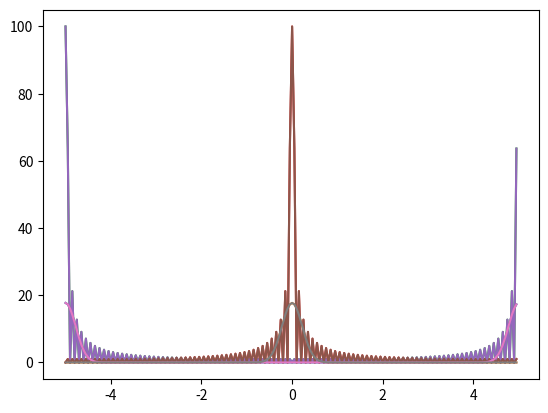

The matplotlib source for this figure:
import numpy as np
import matplotlib.pyplot as plt
#DFT
def DFT(x):
    """Compute the discrete Fourier Transform of the 1D array x"""
    x = np.asarray(x, dtype=float)
    N = x.shape[0]
    n = np.arange(N)
    k = n.reshape((N, 1))
    M = np.exp(-2j * np.pi * k * n / N)
    return np.dot(M, x)

    
#инициализация начальных параметров
T = 5
step = 0.05
N = 20 # число отсчетов
dt = T / (N-1)
sigma = 0.5


#инициализация для прямоугольного импульса
x_rect = np.arange(-T,T,step) 
y_rect = np.where(abs(x_rect)<=abs(T/2),1,0)


#инициализация для гауссового импульса
x_gauss = np.arange(-T,T,step)
y_gauss = np.exp(-x_gauss ** 2/ sigma ** 2)


# гауссовый fft
у_gauss_fft = np.fft.fft(y_gauss)
y_gauss_shift_fft = np.fft.fftshift(у_gauss_fft)

plt.plot(x_gauss,abs(у_gauss_fft))
plt.plot(x_gauss,abs(y_gauss_shift_fft))

plt.show()


# прямоугольный fft
y_rect_fft = np.fft.fft(y_rect)
y_rect_shift_fft = np.fft.fftshift(y_rect_fft)

plt.plot(x_rect,abs(y_rect_fft))
plt.plot(x_rect,abs(y_rect_shift_fft))

plt.show()

# прямоугольный  dft
y_rect_dft = DFT(y_rect)
y_rect_shift_dft = np.fft.fftshift(y_rect_dft)

plt.plot(x_rect,abs(y_rect_dft))
plt.plot(x_rect,abs(y_rect_shift_dft))

plt.show()

# гауссовый dft
y_gauss_dft = DFT(y_gauss)
y_gauss_shift_dft = np.fft.fftshift(y_gauss_dft)

plt.plot(x_gauss,abs(y_gauss_dft))
plt.plot(x_gauss,abs(y_gauss_shift_dft))

plt.show()



